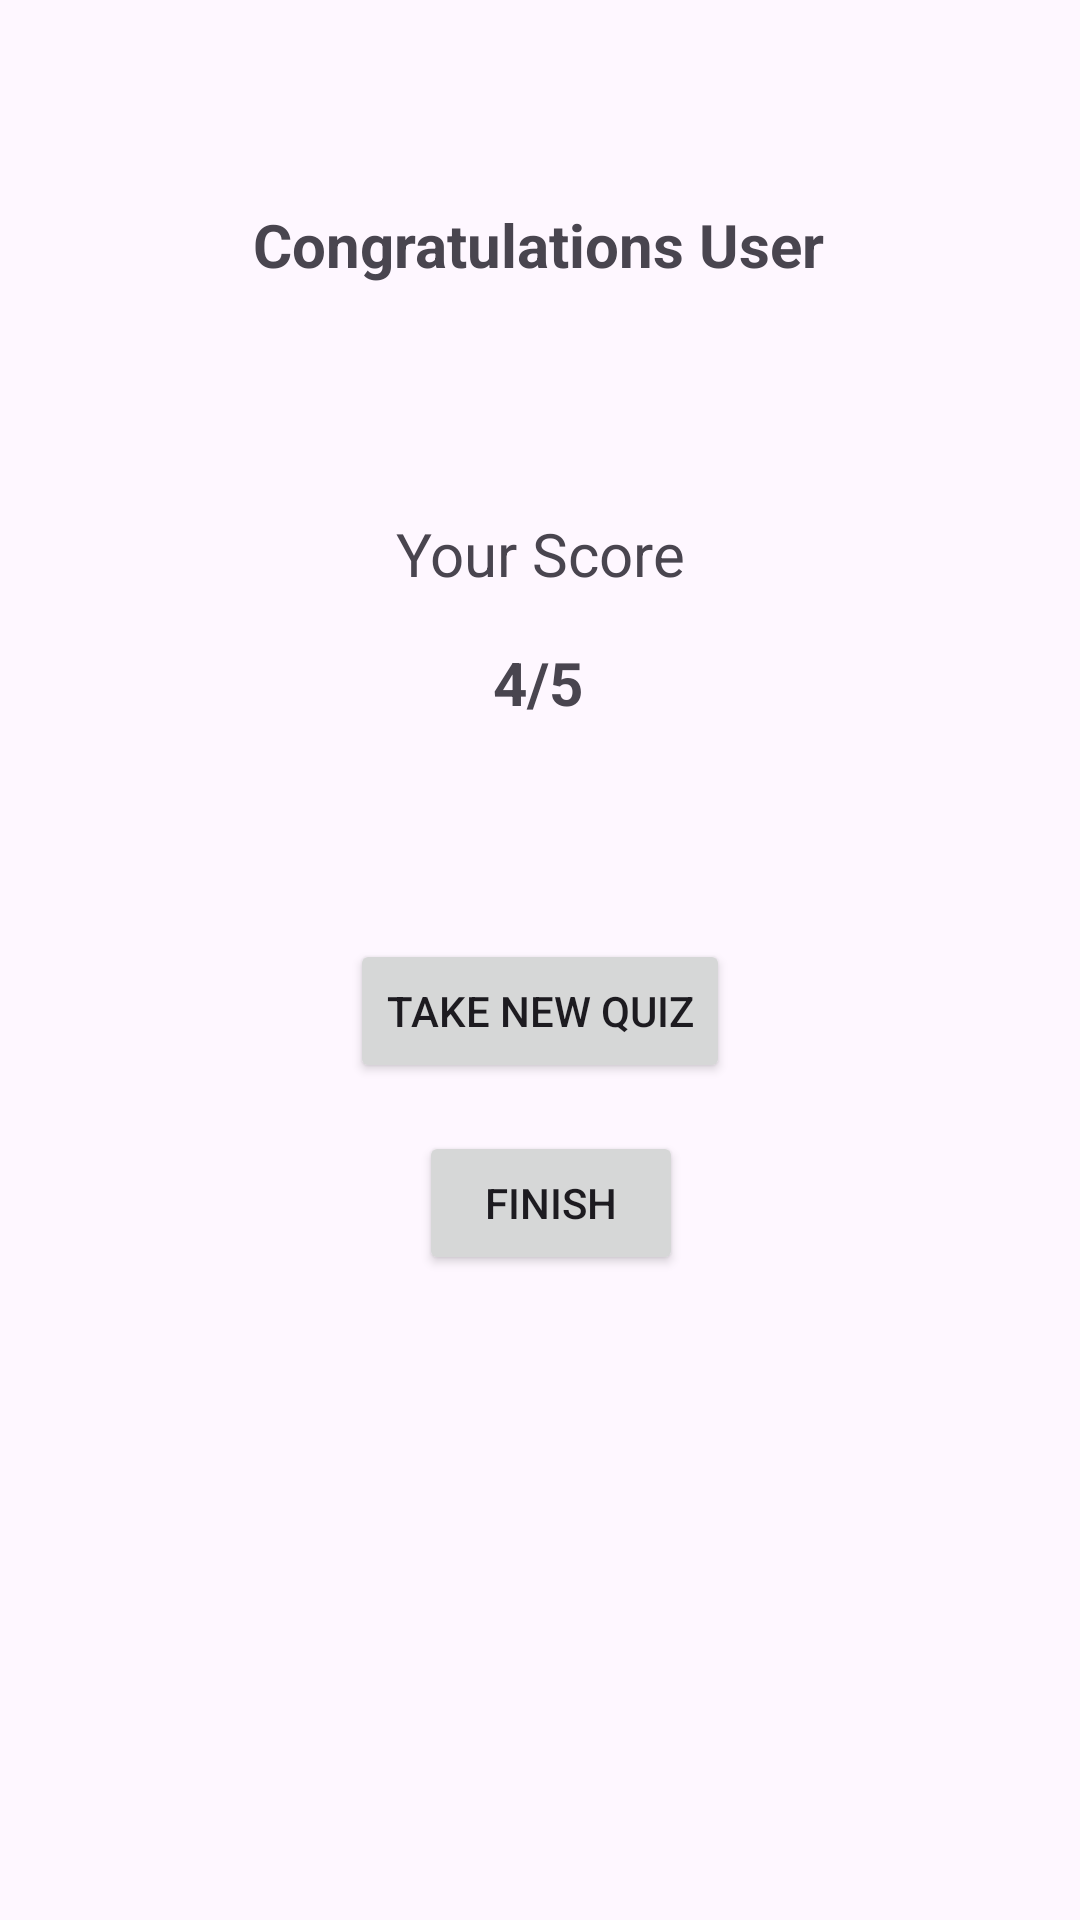

Android layout source for this screen:
<!-- AndroidManifest.xml: application theme Theme.SIT70831C -->
<!-- res/layout/activity_main3.xml -->
<?xml version="1.0" encoding="utf-8"?>
<androidx.constraintlayout.widget.ConstraintLayout xmlns:android="http://schemas.android.com/apk/res/android"
    xmlns:app="http://schemas.android.com/apk/res-auto"
    xmlns:tools="http://schemas.android.com/tools"
    android:id="@+id/main"
    android:layout_width="match_parent"
    android:layout_height="match_parent"
    tools:context=".MainActivity3">

    <TextView
        android:id="@+id/textView7"
        android:layout_width="wrap_content"
        android:layout_height="wrap_content"
        android:layout_marginTop="68dp"
        android:text="Congratulations User"
        android:textSize="20sp"
        android:textStyle="bold"
        app:layout_constraintEnd_toEndOf="parent"
        app:layout_constraintHorizontal_bias="0.498"
        app:layout_constraintStart_toStartOf="parent"
        app:layout_constraintTop_toTopOf="parent" />

    <TextView
        android:id="@+id/textView8"
        android:layout_width="wrap_content"
        android:layout_height="wrap_content"
        android:layout_marginTop="76dp"
        android:text="Your Score"
        android:textSize="20sp"
        app:layout_constraintEnd_toEndOf="parent"
        app:layout_constraintStart_toStartOf="parent"
        app:layout_constraintTop_toBottomOf="@+id/textView7" />

    <TextView
        android:id="@+id/textView9"
        android:layout_width="wrap_content"
        android:layout_height="wrap_content"
        android:layout_marginTop="16dp"
        android:text="4/5"
        android:textSize="20sp"
        android:textStyle="bold"
        app:layout_constraintEnd_toEndOf="parent"
        app:layout_constraintHorizontal_bias="0.498"
        app:layout_constraintStart_toStartOf="parent"
        app:layout_constraintTop_toBottomOf="@+id/textView8" />

    <Button
        android:id="@+id/button5"
        android:layout_width="wrap_content"
        android:layout_height="wrap_content"
        android:layout_marginTop="72dp"
        android:text="Take New Quiz"
        app:layout_constraintEnd_toEndOf="parent"
        app:layout_constraintStart_toStartOf="parent"
        app:layout_constraintTop_toBottomOf="@+id/textView9" />

    <Button
        android:id="@+id/button6"
        android:layout_width="wrap_content"
        android:layout_height="wrap_content"
        android:layout_marginTop="16dp"
        android:text="Finish"
        app:layout_constraintEnd_toEndOf="parent"
        app:layout_constraintHorizontal_bias="0.513"
        app:layout_constraintStart_toStartOf="parent"
        app:layout_constraintTop_toBottomOf="@+id/button5" />
</androidx.constraintlayout.widget.ConstraintLayout>
<!-- resources referenced by this layout -->
<resources>
  <style name="Theme.SIT70831C" parent="Base.Theme.SIT70831C" />
  <style name="Base.Theme.SIT70831C" parent="Theme.Material3.DayNight.NoActionBar">
          
          
      </style>
</resources>
